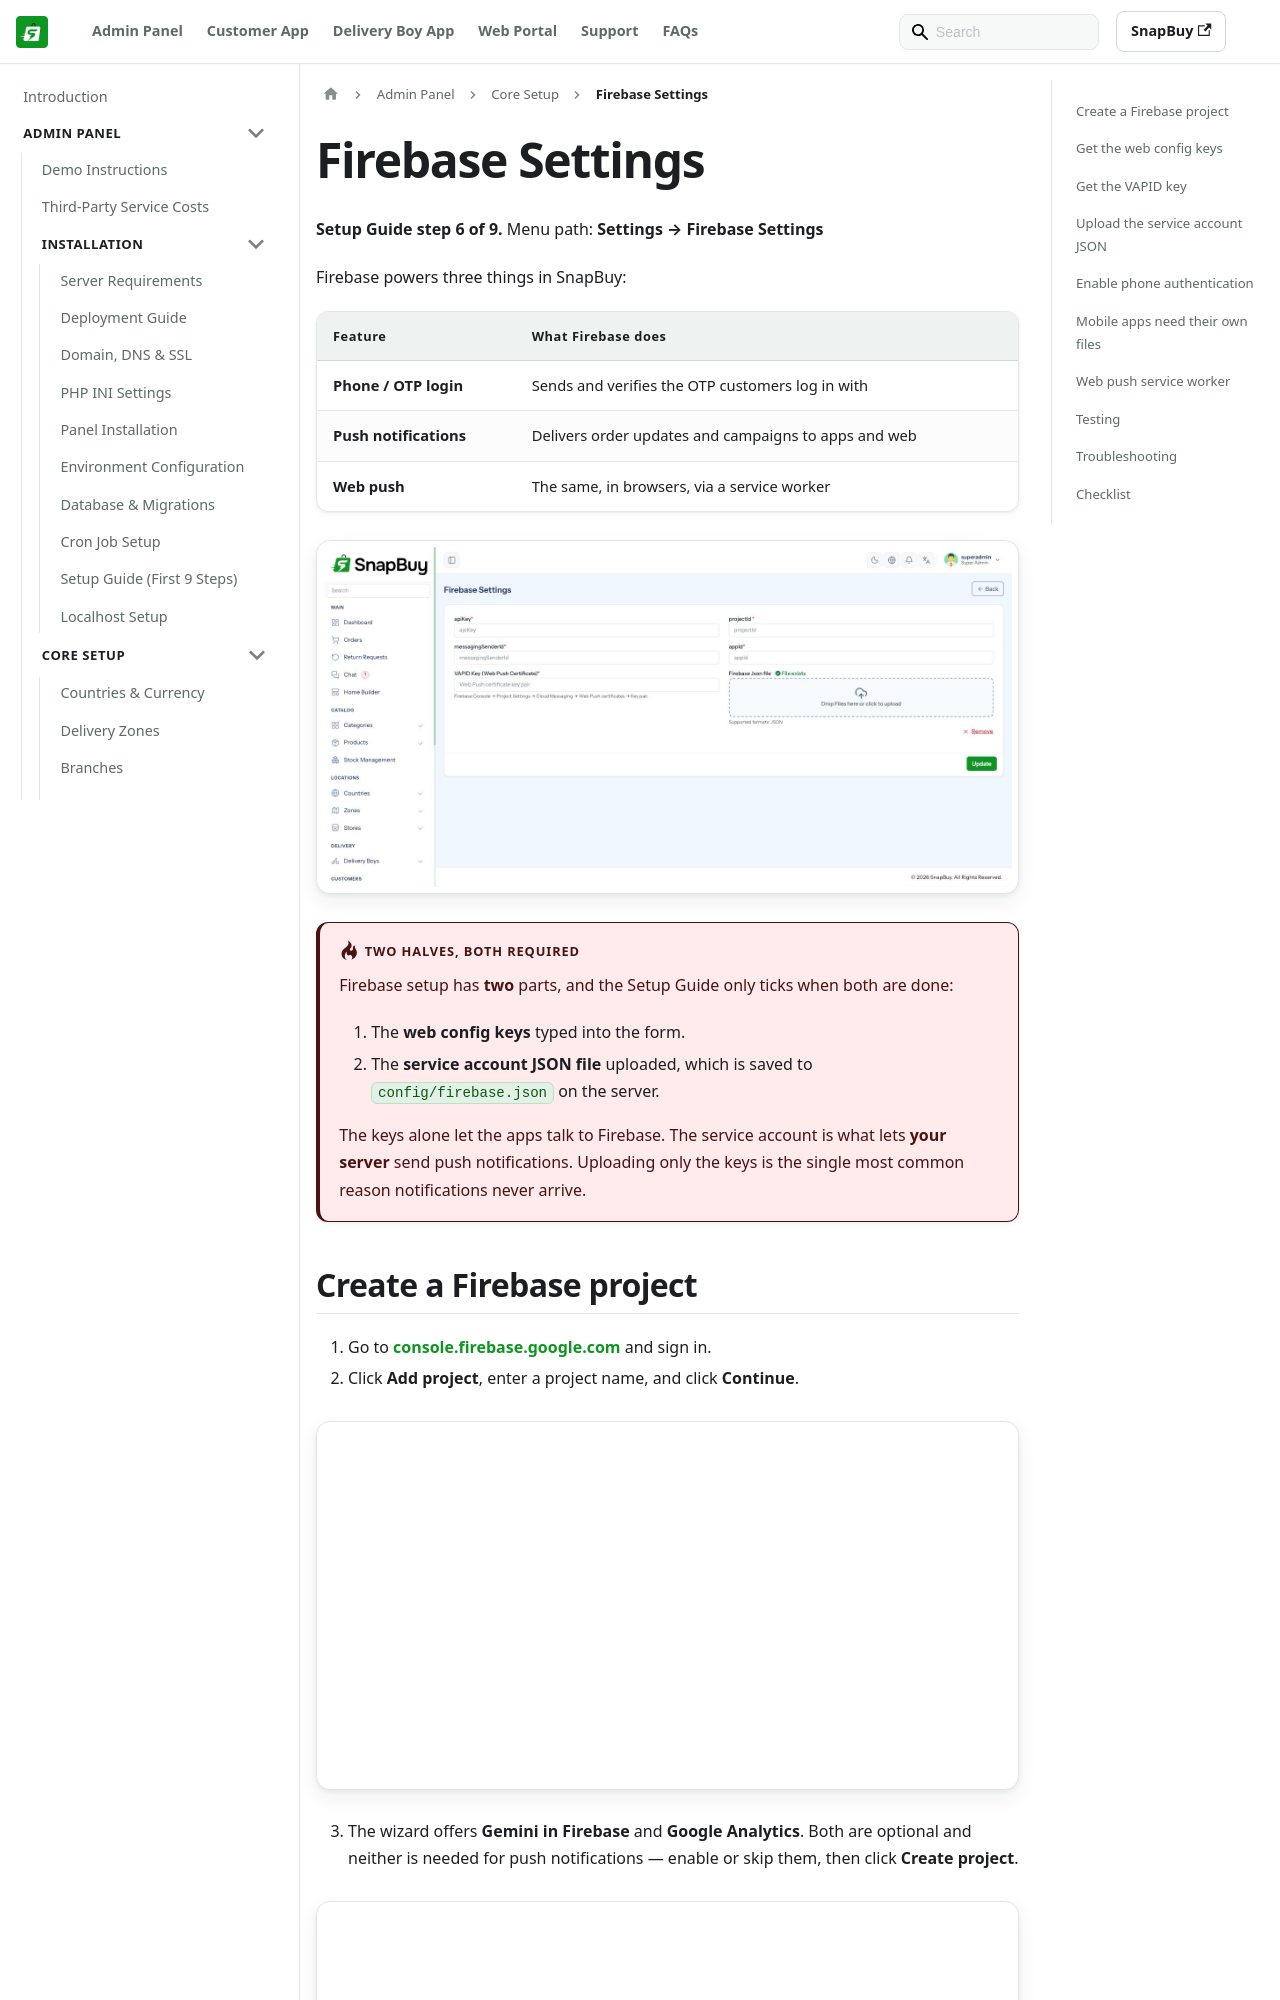

repository: WRTeam-in/snapbuy-doc · page: docs/admin/firebase-settings/index.html · generator: docusaurus

---
id: firebase-settings
title: Firebase Settings
sidebar_position: 14
---

# Firebase Settings

**Setup Guide step 6 of 9.** Menu path: **Settings → Firebase Settings**

Firebase powers three things in SnapBuy:

| Feature | What Firebase does |
| --- | --- |
| **Phone / OTP login** | Sends and verifies the OTP customers log in with |
| **Push notifications** | Delivers order updates and campaigns to apps and web |
| **Web push** | The same, in browsers, via a service worker |

![Firebase settings page](/images/panel/firebase-settings-page.png)

:::danger Two halves, both required
Firebase setup has **two** parts, and the Setup Guide only ticks when both are done:

1. The **web config keys** typed into the form.
2. The **service account JSON file** uploaded, which is saved to `config/firebase.json` on the server.

The keys alone let the apps talk to Firebase. The service account is what lets **your server** send push notifications. Uploading only the keys is the single most common reason notifications never arrive.
:::

## Create a Firebase project

1. Go to [console.firebase.google.com](https://console.firebase.google.com/) and sign in.
2. Click **Add project**, enter a project name, and click **Continue**.

![Name your Firebase project](/images/panel/firebase-create-project.png)

3. The wizard offers **Gemini in Firebase** and **Google Analytics**. Both are optional and neither is needed for push notifications — enable or skip them, then click **Create project**.

![Configure Google Analytics — optional](/images/panel/firebase-analytics-optional.png)
